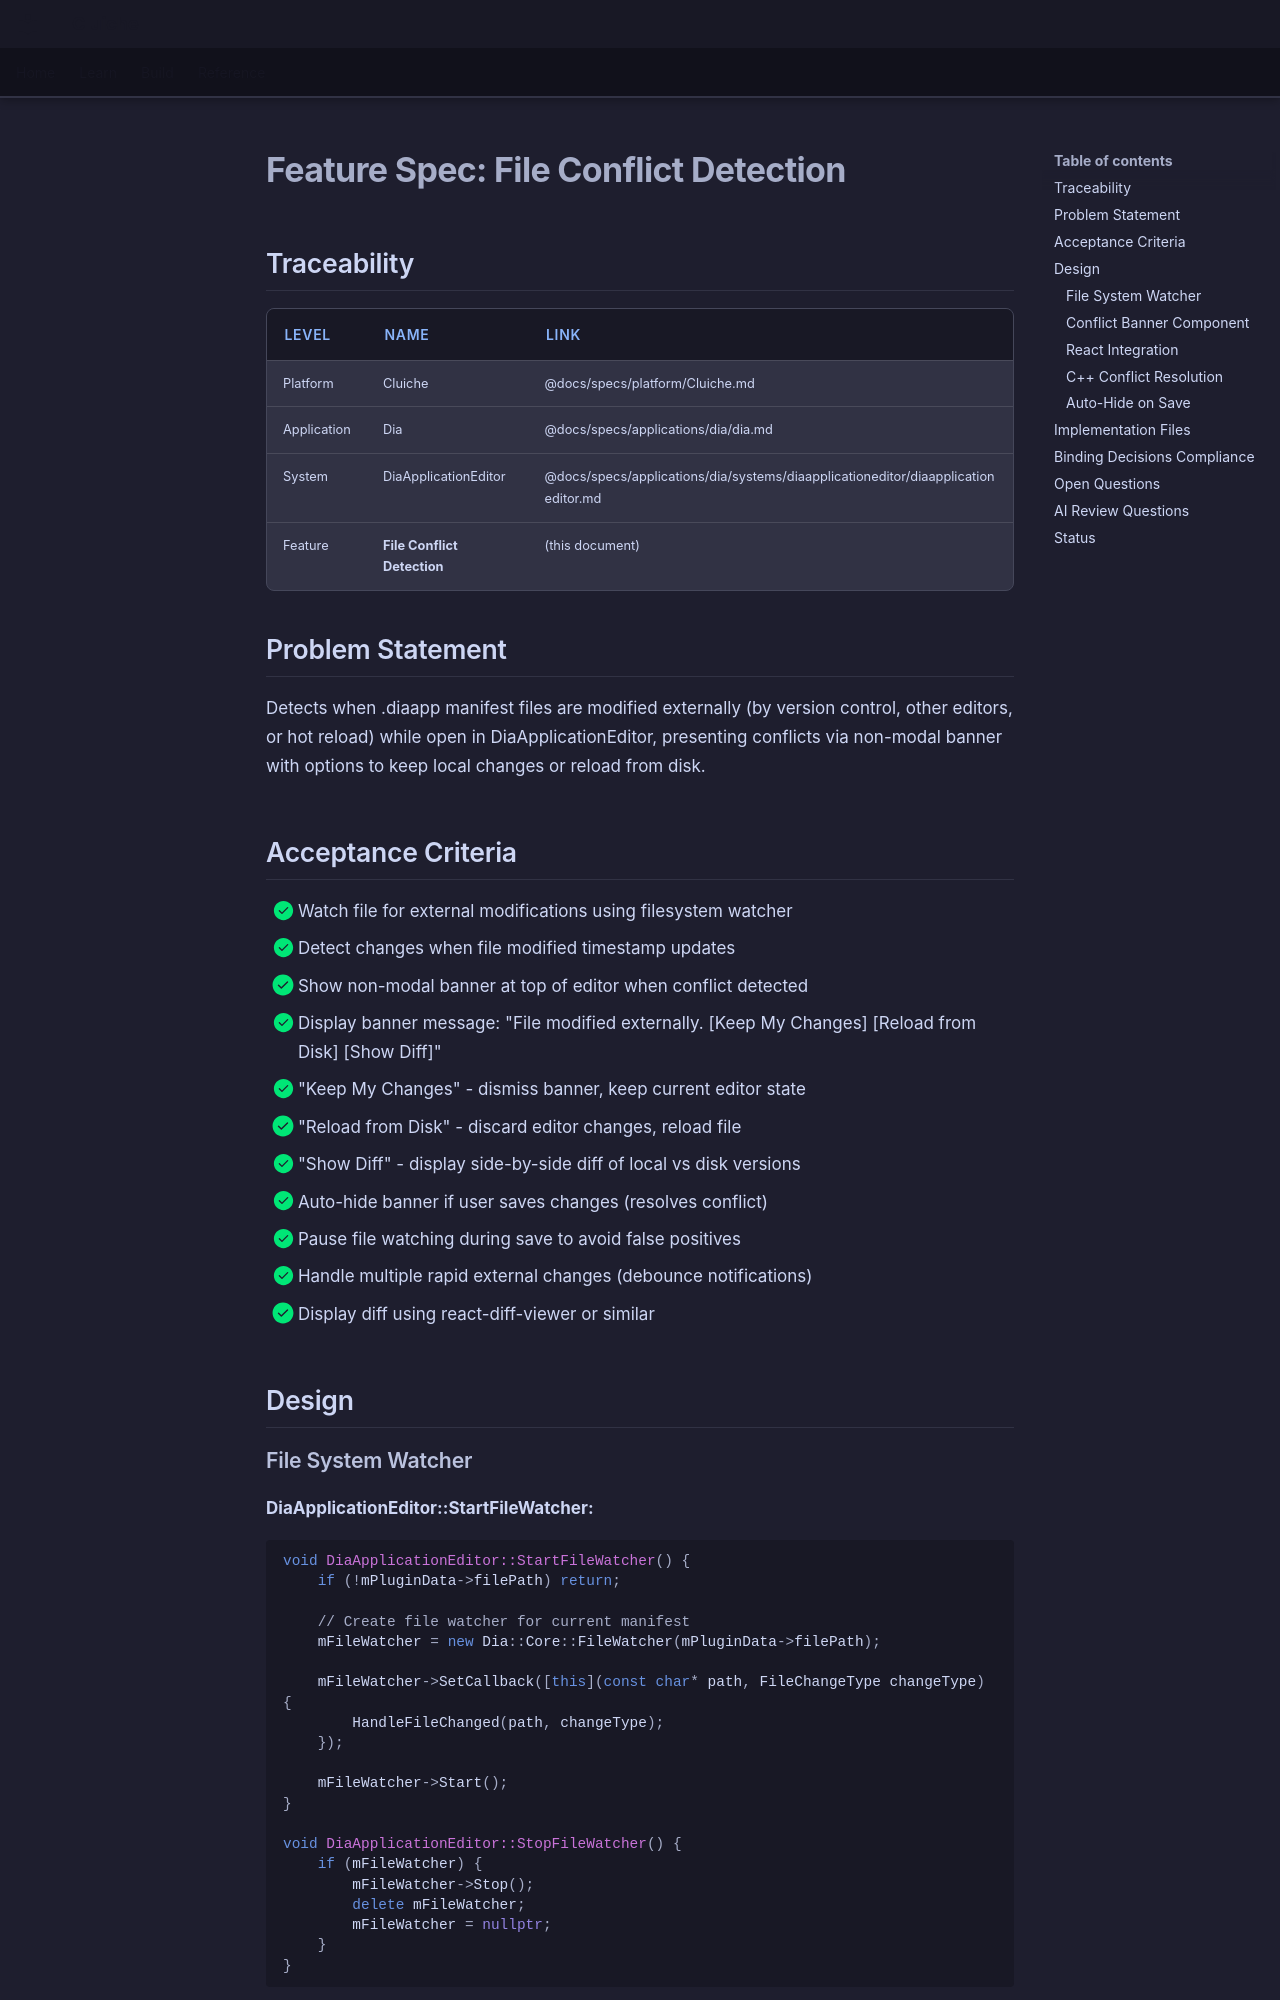

repository: LenihanConor/Cluiche · page: specs/applications/dia/systems/diaapplicationeditor/file-conflict-detection/index.html · generator: mkdocs

# Feature Spec: File Conflict Detection

## Traceability

| Level | Name | Link |
|-------|------|------|
| Platform | Cluiche | @docs/specs/platform/Cluiche.md |
| Application | Dia | @docs/specs/applications/dia/dia.md |
| System | DiaApplicationEditor | @docs/specs/applications/dia/systems/diaapplicationeditor/diaapplicationeditor.md |
| Feature | **File Conflict Detection** | (this document) |

## Problem Statement

Detects when .diaapp manifest files are modified externally (by version control, other editors, or hot reload) while open in DiaApplicationEditor, presenting conflicts via non-modal banner with options to keep local changes or reload from disk.

## Acceptance Criteria

- [x] Watch file for external modifications using filesystem watcher
- [x] Detect changes when file modified timestamp updates
- [x] Show non-modal banner at top of editor when conflict detected
- [x] Display banner message: "File modified externally. [Keep My Changes] [Reload from Disk] [Show Diff]"
- [x] "Keep My Changes" - dismiss banner, keep current editor state
- [x] "Reload from Disk" - discard editor changes, reload file
- [x] "Show Diff" - display side-by-side diff of local vs disk versions
- [x] Auto-hide banner if user saves changes (resolves conflict)
- [x] Pause file watching during save to avoid false positives
- [x] Handle multiple rapid external changes (debounce notifications)
- [x] Display diff using react-diff-viewer or similar

## Design
